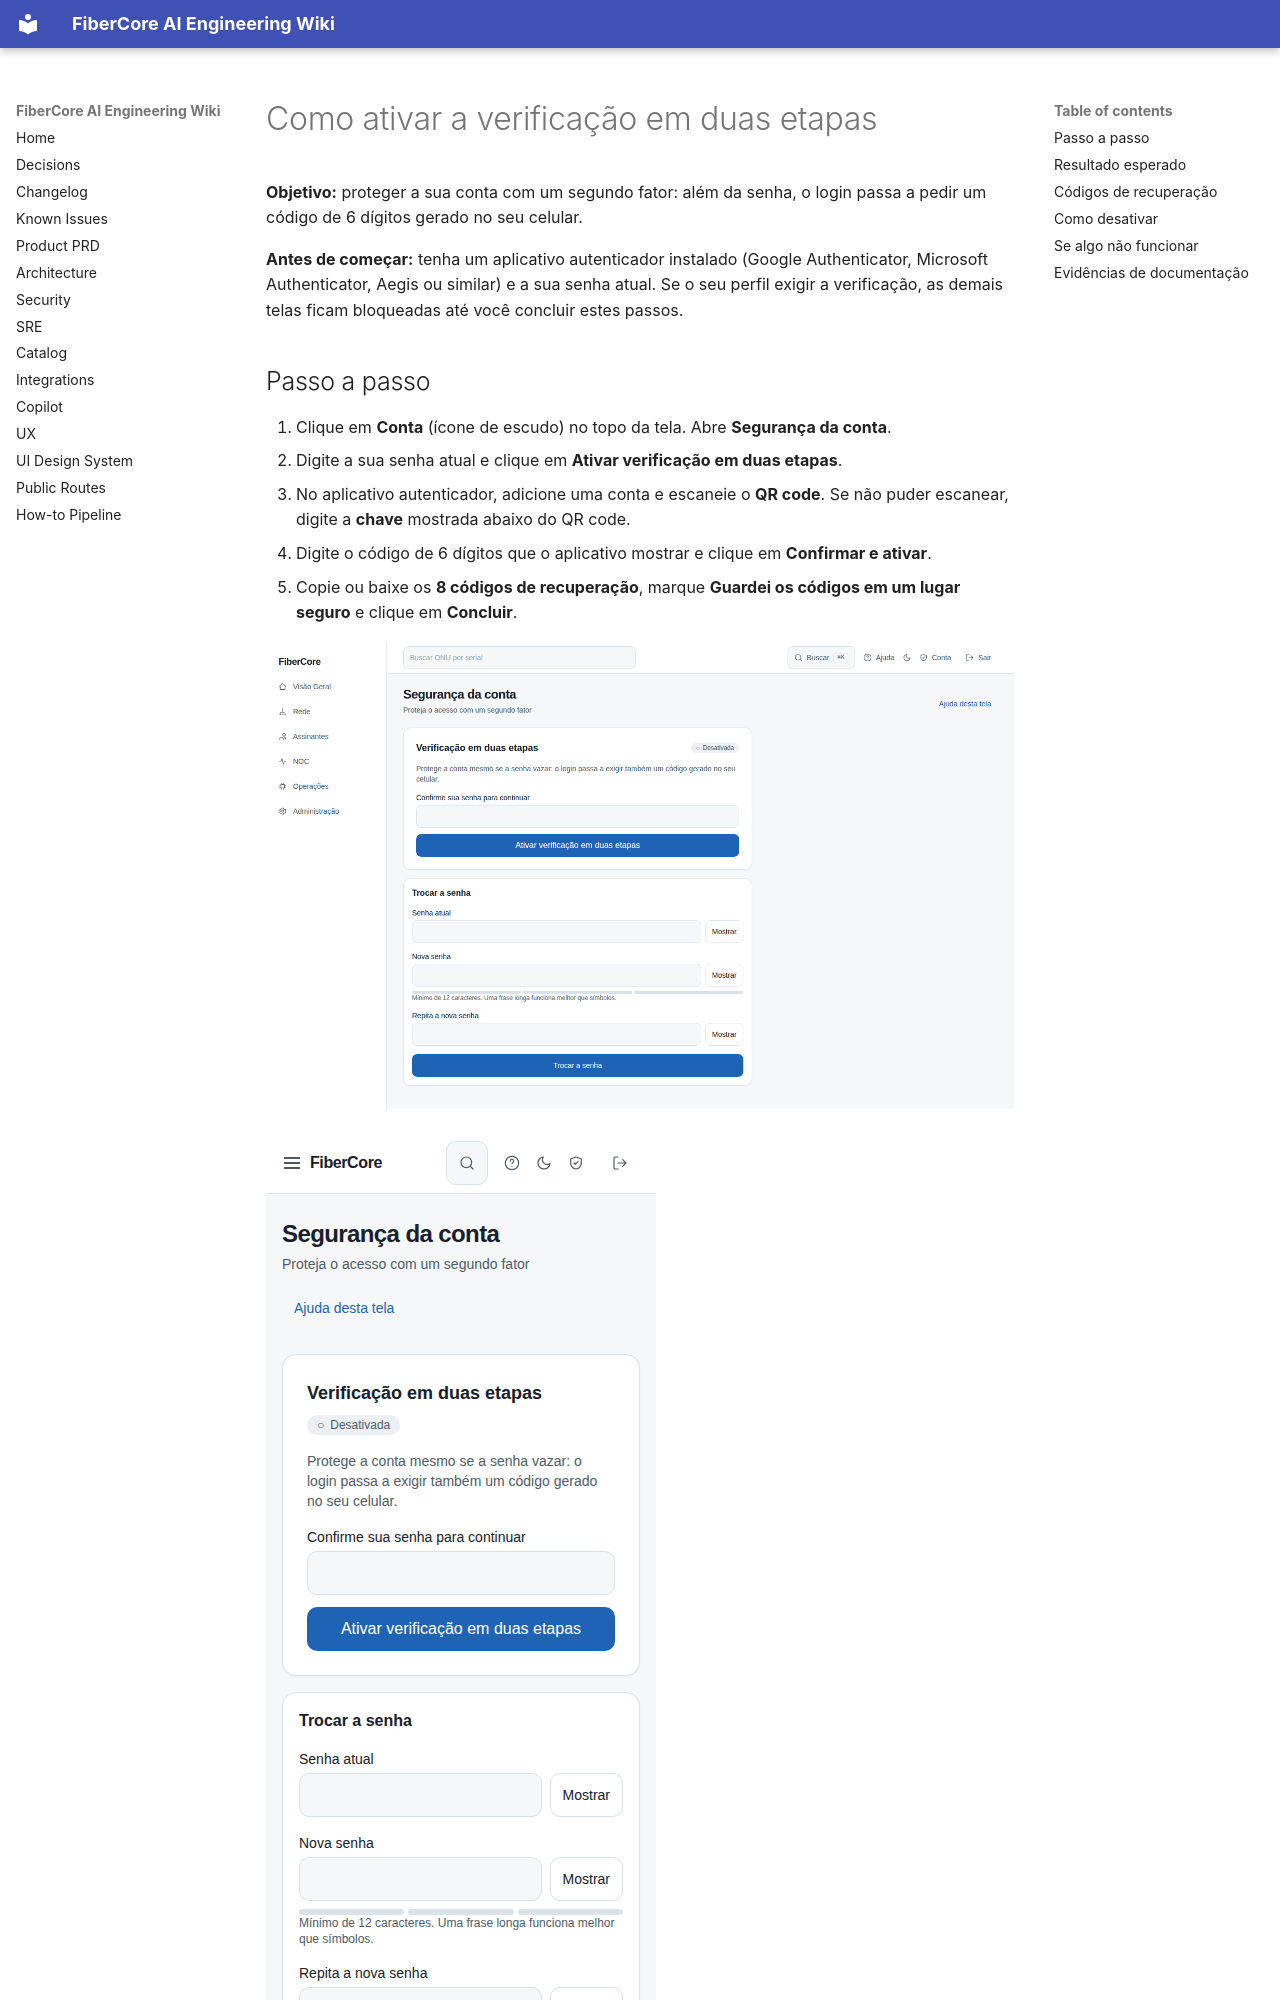

repository: keslleykledston/44-fibercore_ai · page: help/how-to/conta/ativar-verificacao-em-duas-etapas/index.html · generator: mkdocs

---
title: "Como ativar a verificação em duas etapas"
slug: "conta/ativar-verificacao-em-duas-etapas"
role: [isp_admin, engineer, noc_n1, noc_n2, auditor]
status: published
product_version: "0.1.0"
last_verified: "2026-10-28"
help_owner: "Plataforma FiberCore"
ui_route: "/conta/seguranca"
---

# Como ativar a verificação em duas etapas

**Objetivo:** proteger a sua conta com um segundo fator: além da senha, o login passa a pedir um código de 6 dígitos gerado no seu celular.

**Antes de começar:** tenha um aplicativo autenticador instalado (Google Authenticator, Microsoft Authenticator, Aegis ou similar) e a sua senha atual. Se o seu perfil exigir a verificação, as demais telas ficam bloqueadas até você concluir estes passos.

## Passo a passo

1. Clique em **Conta** (ícone de escudo) no topo da tela. Abre **Segurança da conta**.
2. Digite a sua senha atual e clique em **Ativar verificação em duas etapas**.
3. No aplicativo autenticador, adicione uma conta e escaneie o **QR code**. Se não puder escanear, digite a **chave** mostrada abaixo do QR code.
4. Digite o código de 6 dígitos que o aplicativo mostrar e clique em **Confirmar e ativar**.
5. Copie ou baixe os **8 códigos de recuperação**, marque **Guardei os códigos em um lugar seguro** e clique em **Concluir**.

![Tela em desktop 1440×900 — Como ativar a verificação em duas etapas](../../assets/conta/ativar-verificacao-em-duas-etapas/desktop.png)

![Tela em mobile 390×844 — Como ativar a verificação em duas etapas](../../assets/conta/ativar-verificacao-em-duas-etapas/mobile.png)

## Resultado esperado

O estado muda para **Ativa** e a tela mostra quantos códigos de recuperação ainda restam. No próximo login, depois da senha, o sistema pede o código do aplicativo.

## Códigos de recuperação

Cada código funciona **uma única vez** e serve se você perder o celular. Eles aparecem **somente nesta etapa** e não podem ser vistos de novo: guarde-os em um gerenciador de senhas ou impressos em local seguro. Se restarem poucos, a tela avisa.
